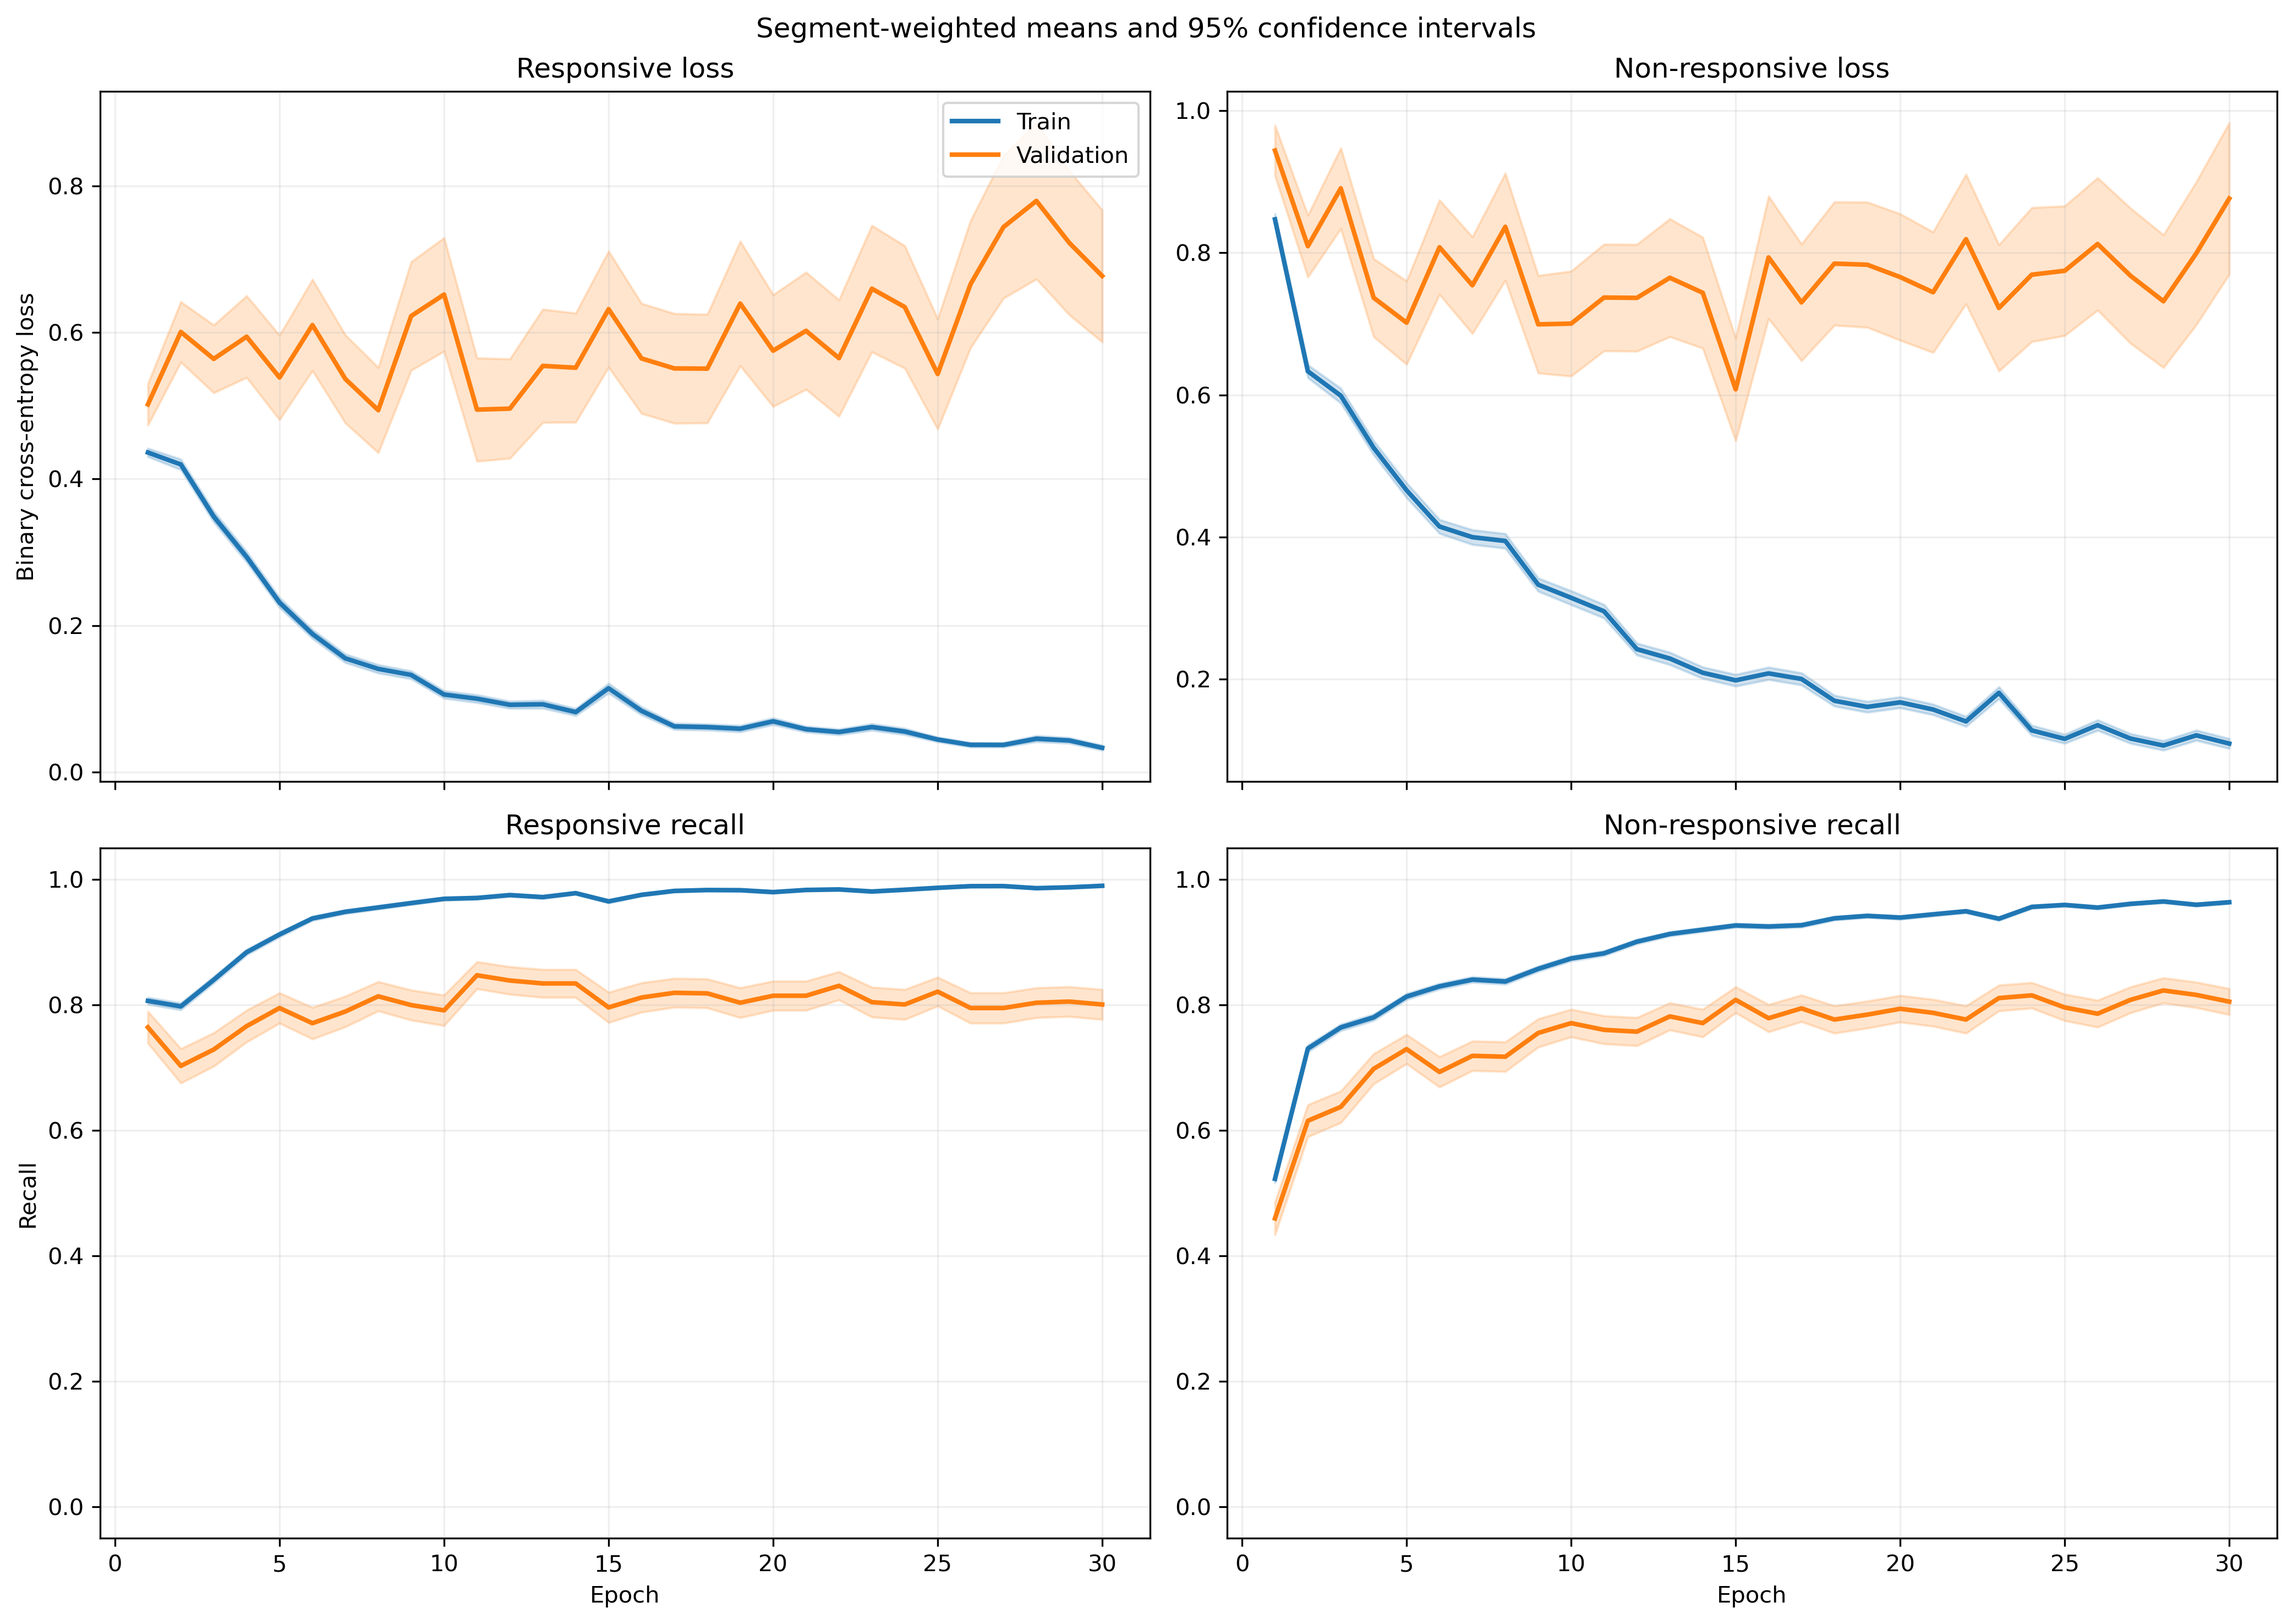

Source data for this figure (header and first rows):
fold, epoch, split, r_loss, r_loss_count, r_loss_sum, r_loss_sum_sq, r_recall, r_recall_count, r_recall_sum, r_recall_sum_sq, nr_loss, nr_loss_count, nr_loss_sum, nr_loss_sum_sq, nr_recall, nr_recall_count, nr_recall_sum, nr_recall_sum_sq
1, 1, train, 0.4632, 1063, 492.4, 393.6, 0.7883, 1063, 838.0, 838.0, 0.7954, 1401, 1114, 1375, 0.5453, 1401, 764.0, 764.0
1, 1, validation, 0.1562, 10, 1.562, 0.2852, 1.0, 10, 10.0, 10.0, , 0, 0.0, 0.0, , 0, 0.0, 0.0
1, 2, train, 0.3541, 1063, 376.4, 419.4, 0.8203, 1063, 872.0, 872.0, 0.7029, 1401, 984.7, 1866, 0.7281, 1401, 1020, 1020
1, 2, validation, 0.06807, 10, 0.6807, 0.06128, 1.0, 10, 10.0, 10.0, , 0, 0.0, 0.0, , 0, 0.0, 0.0
1, 3, train, 0.297, 1063, 315.7, 376, 0.8655, 1063, 920.0, 920.0, 0.5763, 1401, 807.3, 1611, 0.7859, 1401, 1101, 1101
1, 3, validation, 0.06014, 10, 0.6014, 0.04657, 1.0, 10, 10.0, 10.0, , 0, 0.0, 0.0, , 0, 0.0, 0.0
1, 4, train, 0.278, 1063, 295.5, 350.2, 0.8871, 1063, 943.0, 943.0, 0.4598, 1401, 644.2, 1255, 0.8244, 1401, 1155, 1155
1, 4, validation, 0.04533, 10, 0.4533, 0.02867, 1.0, 10, 10.0, 10.0, , 0, 0.0, 0.0, , 0, 0.0, 0.0
1, 5, train, 0.167, 1063, 177.5, 166, 0.9426, 1063, 1002, 1002, 0.5077, 1401, 711.3, 1498, 0.8101, 1401, 1135, 1135
1, 5, validation, 0.03673, 10, 0.3673, 0.02503, 1.0, 10, 10.0, 10.0, , 0, 0.0, 0.0, , 0, 0.0, 0.0
1, 6, train, 0.1216, 1063, 129.2, 105.1, 0.9718, 1063, 1033, 1033, 0.5252, 1401, 735.8, 1532, 0.7773, 1401, 1089, 1089
1, 6, validation, 0.03259, 10, 0.3259, 0.01565, 1.0, 10, 10.0, 10.0, , 0, 0.0, 0.0, , 0, 0.0, 0.0
1, 7, train, 0.1953, 1063, 207.6, 339.4, 0.9294, 1063, 988.0, 988.0, 0.3517, 1401, 492.8, 1189, 0.8658, 1401, 1213, 1213
1, 7, validation, 0.0125, 10, 0.125, 0.002148, 1.0, 10, 10.0, 10.0, , 0, 0.0, 0.0, , 0, 0.0, 0.0
1, 8, train, 0.09112, 1063, 96.86, 101.1, 0.9784, 1063, 1040, 1040, 0.4156, 1401, 582.2, 1327, 0.823, 1401, 1153, 1153
1, 8, validation, 0.01279, 10, 0.1279, 0.002008, 1.0, 10, 10.0, 10.0, , 0, 0.0, 0.0, , 0, 0.0, 0.0
1, 9, train, 0.08483, 1063, 90.18, 92.18, 0.9849, 1063, 1047, 1047, 0.4112, 1401, 576.1, 1216, 0.823, 1401, 1153, 1153
1, 9, validation, 0.02124, 10, 0.2124, 0.00541, 1.0, 10, 10.0, 10.0, , 0, 0.0, 0.0, , 0, 0.0, 0.0
1, 10, train, 0.1013, 1063, 107.7, 169.9, 0.9727, 1063, 1034, 1034, 0.2971, 1401, 416.3, 1014, 0.8751, 1401, 1226, 1226
1, 10, validation, 0.01073, 10, 0.1073, 0.001568, 1.0, 10, 10.0, 10.0, , 0, 0.0, 0.0, , 0, 0.0, 0.0
1, 11, train, 0.1629, 1063, 173.1, 319.5, 0.9511, 1063, 1011, 1011, 0.2028, 1401, 284.1, 568.7, 0.9079, 1401, 1272, 1272
1, 11, validation, 0.01567, 10, 0.1567, 0.003043, 1.0, 10, 10.0, 10.0, , 0, 0.0, 0.0, , 0, 0.0, 0.0
1, 12, train, 0.1131, 1063, 120.2, 206.5, 0.969, 1063, 1030, 1030, 0.2006, 1401, 281, 694.5, 0.9208, 1401, 1290, 1290
1, 12, validation, 0.005004, 10, 0.05004, 0.0002777, 1.0, 10, 10.0, 10.0, , 0, 0.0, 0.0, , 0, 0.0, 0.0
1, 13, train, 0.08319, 1063, 88.43, 96.02, 0.9802, 1063, 1042, 1042, 0.1768, 1401, 247.7, 450.4, 0.9293, 1401, 1302, 1302
1, 13, validation, 0.008851, 10, 0.08851, 0.0009702, 1.0, 10, 10.0, 10.0, , 0, 0.0, 0.0, , 0, 0.0, 0.0
1, 14, train, 0.09371, 1063, 99.61, 110.5, 0.9849, 1063, 1047, 1047, 0.2189, 1401, 306.7, 546, 0.9044, 1401, 1267, 1267
1, 14, validation, 0.01509, 10, 0.1509, 0.003127, 1.0, 10, 10.0, 10.0, , 0, 0.0, 0.0, , 0, 0.0, 0.0
1, 15, train, 0.05082, 1063, 54.03, 66.17, 0.9925, 1063, 1055, 1055, 0.2452, 1401, 343.6, 796, 0.9022, 1401, 1264, 1264
1, 15, validation, 0.003332, 10, 0.03332, 0.0001386, 1.0, 10, 10.0, 10.0, , 0, 0.0, 0.0, , 0, 0.0, 0.0
1, 16, train, 0.08531, 1063, 90.69, 153.3, 0.9755, 1063, 1037, 1037, 0.1614, 1401, 226.1, 533, 0.94, 1401, 1317, 1317
1, 16, validation, 0.003293, 10, 0.03293, 0.0001569, 1.0, 10, 10.0, 10.0, , 0, 0.0, 0.0, , 0, 0.0, 0.0
1, 17, train, 0.02872, 1063, 30.53, 42.18, 0.9953, 1063, 1058, 1058, 0.2632, 1401, 368.7, 1018, 0.9022, 1401, 1264, 1264
1, 17, validation, 0.002992, 10, 0.02992, 0.0001167, 1.0, 10, 10.0, 10.0, , 0, 0.0, 0.0, , 0, 0.0, 0.0
1, 18, train, 0.05479, 1063, 58.24, 72.12, 0.9868, 1063, 1049, 1049, 0.1568, 1401, 219.7, 546.8, 0.94, 1401, 1317, 1317
1, 18, validation, 0.003863, 10, 0.03863, 0.0002486, 1.0, 10, 10.0, 10.0, , 0, 0.0, 0.0, , 0, 0.0, 0.0
1, 19, train, 0.03696, 1063, 39.29, 59.03, 0.9915, 1063, 1054, 1054, 0.1953, 1401, 273.6, 752.3, 0.9258, 1401, 1297, 1297
1, 19, validation, 0.0031, 10, 0.031, 0.0001134, 1.0, 10, 10.0, 10.0, , 0, 0.0, 0.0, , 0, 0.0, 0.0
1, 20, train, 0.02859, 1063, 30.39, 15.57, 0.9962, 1063, 1059, 1059, 0.2073, 1401, 290.5, 619.8, 0.9179, 1401, 1286, 1286
1, 20, validation, 0.00334, 10, 0.0334, 0.0001262, 1.0, 10, 10.0, 10.0, , 0, 0.0, 0.0, , 0, 0.0, 0.0
1, 21, train, 0.04158, 1063, 44.2, 57.83, 0.9868, 1063, 1049, 1049, 0.154, 1401, 215.7, 572.1, 0.9507, 1401, 1332, 1332
1, 21, validation, 0.001911, 10, 0.01911, 4.84277682062384e-05, 1.0, 10, 10.0, 10.0, , 0, 0.0, 0.0, , 0, 0.0, 0.0
1, 22, train, 0.06602, 1063, 70.18, 95.99, 0.9821, 1063, 1044, 1044, 0.1667, 1401, 233.6, 630.7, 0.9379, 1401, 1314, 1314
1, 22, validation, 0.004069, 10, 0.04069, 0.0003262, 1.0, 10, 10.0, 10.0, , 0, 0.0, 0.0, , 0, 0.0, 0.0
1, 23, train, 0.1622, 1063, 172.4, 372.1, 0.952, 1063, 1012, 1012, 0.6461, 1401, 905.2, 2697, 0.7687, 1401, 1077, 1077
1, 23, validation, 0.2331, 10, 2.331, 3.449, 0.9, 10, 9.0, 9.0, , 0, 0.0, 0.0, , 0, 0.0, 0.0
1, 24, train, 0.0583, 1063, 61.97, 72.92, 0.9915, 1063, 1054, 1054, 0.1476, 1401, 206.8, 473.5, 0.9408, 1401, 1318, 1318
1, 24, validation, 0.007473, 10, 0.07473, 0.0007767, 1.0, 10, 10.0, 10.0, , 0, 0.0, 0.0, , 0, 0.0, 0.0
1, 25, train, 0.05456, 1063, 58, 76.44, 0.9878, 1063, 1050, 1050, 0.1288, 1401, 180.4, 382.5, 0.9493, 1401, 1330, 1330
1, 25, validation, 0.01176, 10, 0.1176, 0.003855, 1.0, 10, 10.0, 10.0, , 0, 0.0, 0.0, , 0, 0.0, 0.0
1, 26, train, 0.03745, 1063, 39.81, 35.22, 0.9915, 1063, 1054, 1054, 0.1618, 1401, 226.7, 543.8, 0.9393, 1401, 1316, 1316
1, 26, validation, 0.003571, 10, 0.03571, 0.0001644, 1.0, 10, 10.0, 10.0, , 0, 0.0, 0.0, , 0, 0.0, 0.0
1, 27, train, 0.02305, 1063, 24.5, 16.93, 0.9991, 1063, 1062, 1062, 0.1144, 1401, 160.3, 374.9, 0.9586, 1401, 1343, 1343
1, 27, validation, 0.0033, 10, 0.033, 0.0001287, 1.0, 10, 10.0, 10.0, , 0, 0.0, 0.0, , 0, 0.0, 0.0
1, 28, train, 0.06539, 1063, 69.5, 96.47, 0.9755, 1063, 1037, 1037, 0.1097, 1401, 153.7, 447.3, 0.9629, 1401, 1349, 1349
1, 28, validation, 0.007074, 10, 0.07074, 0.001172, 1.0, 10, 10.0, 10.0, , 0, 0.0, 0.0, , 0, 0.0, 0.0
1, 29, train, 0.0298, 1063, 31.68, 38.9, 0.9934, 1063, 1056, 1056, 0.114, 1401, 159.8, 456.6, 0.96, 1401, 1345, 1345
1, 29, validation, 0.003347, 10, 0.03347, 0.0001748, 1.0, 10, 10.0, 10.0, , 0, 0.0, 0.0, , 0, 0.0, 0.0
1, 30, train, 0.02646, 1063, 28.13, 49.82, 0.9944, 1063, 1057, 1057, 0.1178, 1401, 165.1, 504.1, 0.9586, 1401, 1343, 1343
1, 30, validation, 0.001012, 10, 0.01012, 1.3092928156765993e-05, 1.0, 10, 10.0, 10.0, , 0, 0.0, 0.0, , 0, 0.0, 0.0
... 1,140 more rows
